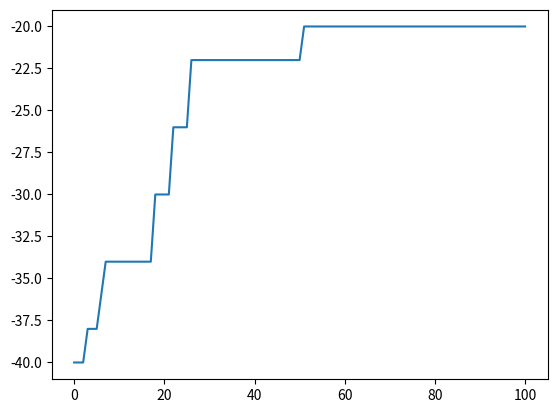

Write Python code to recreate this figure.
import random
import numpy as np
import matplotlib.pyplot as plt


class Labirinto:
    def __init__(self, m, inicio, objetivo):
        self.m = m
        self.inicio = inicio
        self.objetivo = objetivo
        self.movimentos = ["CIMA", "BAIXO", "ESQUERDA", "DIREITA"]
        
    def mover(self, posicao, movimento):
        mov = {"NONE":[0,0], "CIMA":[-1,0], "BAIXO":[1,0], "ESQUERDA":[0,-1], "DIREITA":[0,1]}
        
        nova_posicao = [0,0]
        nova_posicao[0] = posicao[0] + mov[movimento][0]
        nova_posicao[1] = posicao[1] + mov[movimento][1]
        
        if (nova_posicao[0] < 0
            or nova_posicao[0] >= len(self.m)
            or nova_posicao[1] < 0
            or nova_posicao[1] >= len(self.m[0])):
                return None # Retorna None se o movimento for inválido
        if self.m[nova_posicao[0]][nova_posicao[1]] == 0:
            return nova_posicao
        else:
            return None # Retorna None se o movimento for inválido


class Cromossomo():
    def __init__(self, labirinto):
        self.labirinto = labirinto
        self.genes = np.random.choice(labirinto.movimentos, 
                                      size=30)
        
    def avaliar(self, imprimir=False):
        atual = self.labirinto.inicio
        
        qtd_mov = 0
        qtd_mov_inv = 0
        for gene in self.genes:
            if atual == self.labirinto.objetivo:
                break
            qtd_mov += 1
            prox = self.labirinto.mover(atual, gene)
            if prox is not None:
                atual = prox
            else:
                qtd_mov_inv += 1
                
        dist = abs(atual[0] - self.labirinto.objetivo[0])
        dist += abs(atual[1] - self.labirinto.objetivo[1])
        
        if imprimir:
            print("qtd_mov=", qtd_mov)
            print("qtd_mov_inv=", qtd_mov_inv)
        
        #self.fitness = -1 * dist
        self.fitness = -1 * (dist + qtd_mov + qtd_mov_inv)


def avaliar_todos(populacao):
    for cromossomo in populacao:
        cromossomo.avaliar()

def crossover(p1, p2):
    n1 = Cromossomo(p1.labirinto)
    n2 = Cromossomo(p1.labirinto)
    
    pt_corte = random.randint(0, len(p1.genes) - 1)
    
    n1.genes[:pt_corte] = p1.genes[:pt_corte]
    n1.genes[pt_corte:] = p2.genes[pt_corte:]
    
    n2.genes[:pt_corte] = p2.genes[:pt_corte]
    n2.genes[pt_corte:] = p1.genes[pt_corte:]
    
    return n1, n2


def mutacao(cromossomo):
    if random.random() < 0.5:
        idx = random.randint(0, len(cromossomo.genes) - 1)
        cromossomo.genes[idx] = np.random.choice(cromossomo.labirinto.movimentos)

def operadores_variacao(selecionados):
    novos_cromossomos = []
    for i in range(len(selecionados) // 2):
        p1 = selecionados[2 * i]
        p2 = selecionados[2 * i + 1]
        n1, n2 = crossover(p1, p2)
        mutacao(n1)
        mutacao(n2)
        novos_cromossomos.append(n1)
        novos_cromossomos.append(n2)
    return novos_cromossomos
        
def selecionar(populacao, n_elitismo):
    lista_selecionados = []
    for _ in range(len(populacao) - n_elitismo):
        c1 = np.random.choice(populacao)
        c2 = np.random.choice(populacao)
        selecionado = c1 if c1.fitness > c2.fitness else c2
        lista_selecionados.append(selecionado)
    return lista_selecionados

def melhor_solucao(populacao):
    populacao.sort(key = lambda x : -x.fitness)
    return populacao[0]

def ga(labirinto, n_populacao, n_geracoes):
    vetor_fitness = []
    
    populacao = [Cromossomo(labirinto) for _ in range(n_populacao)]
    avaliar_todos(populacao)
    vetor_fitness.append(melhor_solucao(populacao).fitness)
    
    for _ in range(n_geracoes):
        selecionados = selecionar(populacao, 2)
        novos_cromossomos = operadores_variacao(selecionados)
        avaliar_todos(novos_cromossomos)
        
        populacao.sort(key = lambda x : -x.fitness)
        e1 = populacao[0]
        e2 = populacao[1]
        
        populacao = novos_cromossomos
        populacao.append(e1)
        populacao.append(e2)
        
        vetor_fitness.append(melhor_solucao(populacao).fitness)
        
    plt.plot(vetor_fitness)

    return melhor_solucao(populacao)


def main():

    map1 = [[0, 0, 0, 0, 1, 0, 0, 0, 0, 0],
            [0, 0, 0, 0, 1, 0, 0, 0, 0, 0],
            [0, 0, 0, 0, 1, 0, 0, 0, 0, 0],
            [0, 0, 0, 0, 1, 0, 0, 0, 0, 0],
            [0, 0, 0, 0, 1, 0, 0, 0, 0, 0],
            [0, 0, 0, 0, 0, 0, 1, 0, 0, 0],
            [0, 0, 0, 0, 1, 1, 1, 0, 0, 0],
            [0, 0, 0, 0, 1, 0, 0, 0, 0, 0],
            [0, 0, 0, 0, 0, 0, 0, 0, 0, 0],
            [0, 0, 0, 0, 1, 0, 0, 0, 0, 0]]
    
    maze1 = Labirinto(map1, [0,0], [9,9])

    map2 = [[0, 0, 0, 1, 0, 0],
            [0, 0, 0, 1, 0, 0],
            [0, 0, 0, 0, 0, 0],
            [0, 0, 0, 1, 0, 0]]

    maze2 = Labirinto(map2, [0,0], [3,5])

    solucao = ga(labirinto=maze1, 
                 n_populacao = 50, 
                 n_geracoes = 100)
    
    print(solucao.genes, solucao.fitness)
    solucao.avaliar(imprimir=True)

main()
